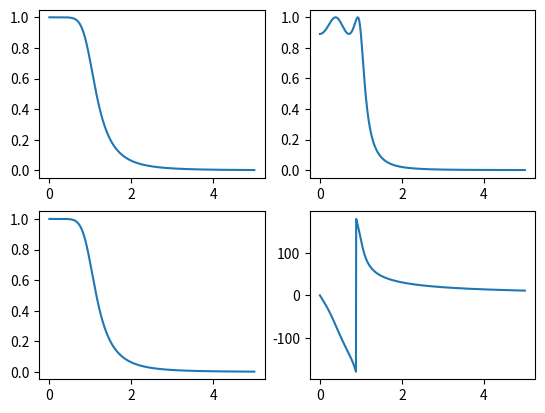

Generate this figure with matplotlib:
"""
:mod:`filter_prototypes` includes the filter prototypes
"""

import numpy as np
from scipy import signal


def coefficients2hs(a, b, n=1):
    """Converts filter coefficients to transfer function in s-domain"""

    def hs(s):
        return a / np.sum([b[k] * s ** k for k in range(int(n), -1, -1)], axis=0)

    return hs


def hs2hw(hs):
    """Converts filter transfer function in s domain into frequency domain"""

    def hw(w):
        return hs(1j * w)

    return hw


def hw2hwmag(hw):
    """Converts frequency function to amplitude response function"""

    def hwmag(w):
        return np.abs(hw(w))

    return hwmag


def hw2hwphase(hw):
    """Converts frequency function to phase response function"""

    def hwphase(w):
        return np.angle(hw(w)) * 180 / np.pi

    return hwphase


def test_func():
    """Test function"""
    import matplotlib.pyplot as plt

    def butter_hw_mag(w, n=4):
        if not hasattr(butter_hw_mag, 'filter_func'):
            a, b = signal.butter(n, 1., btype='low', analog=True)
            butter_hw_mag.filter_func = hw2hwmag(hs2hw(coefficients2hs(a, b[::-1], n=n)))
        return butter_hw_mag.filter_func(w)

    def butter_hw_phase(w, n=4):
        if not hasattr(butter_hw_phase, 'filter_func'):
            a, b = signal.butter(n, 1., btype='low', analog=True)
            butter_hw_phase.filter_func = hw2hwphase(hs2hw(coefficients2hs(a, b[::-1], n=n)))
        return butter_hw_mag.filter_func(w)

    def cheby_hw_mag(w, n=4, eps=1):
        if not hasattr(cheby_hw_mag, 'filter_func'):
            a, b = signal.cheby1(n, eps, 1., btype='low', analog=True)
            cheby_hw_mag.filter_func = hw2hwmag(hs2hw(coefficients2hs(a, b[::-1], n=n)))
        return cheby_hw_mag.filter_func(w)

    def cheby_hw_phase(w, n=4, eps=1):
        if not hasattr(cheby_hw_phase, 'filter_func'):
            a, b = signal.cheby1(n, eps, 1., btype='low', analog=True)
            cheby_hw_phase.filter_func = hw2hwphase(hs2hw(coefficients2hs(a, b[::-1], n=n)))
        return cheby_hw_phase.filter_func(w)

    # Compute responses
    domain = np.linspace(0, 5, 1001)
    butter_mag_res = np.array([butter_hw_mag(w) for w in domain])
    butter_phase_res = np.array([butter_hw_phase(w) for w in domain])
    cheby_mag_res = np.array([cheby_hw_mag(w) for w in domain])
    cheby_phase_res = np.array([cheby_hw_phase(w) for w in domain])

    # Plot responses
    fig, ax = plt.subplots(nrows=2, ncols=2)
    ax[0, 0].plot(domain, butter_mag_res)
    ax[1, 0].plot(domain, butter_phase_res)
    ax[0, 1].plot(domain, cheby_mag_res)
    ax[1, 1].plot(domain, cheby_phase_res)

    plt.show()


if __name__ == '__main__':
    test_func()
